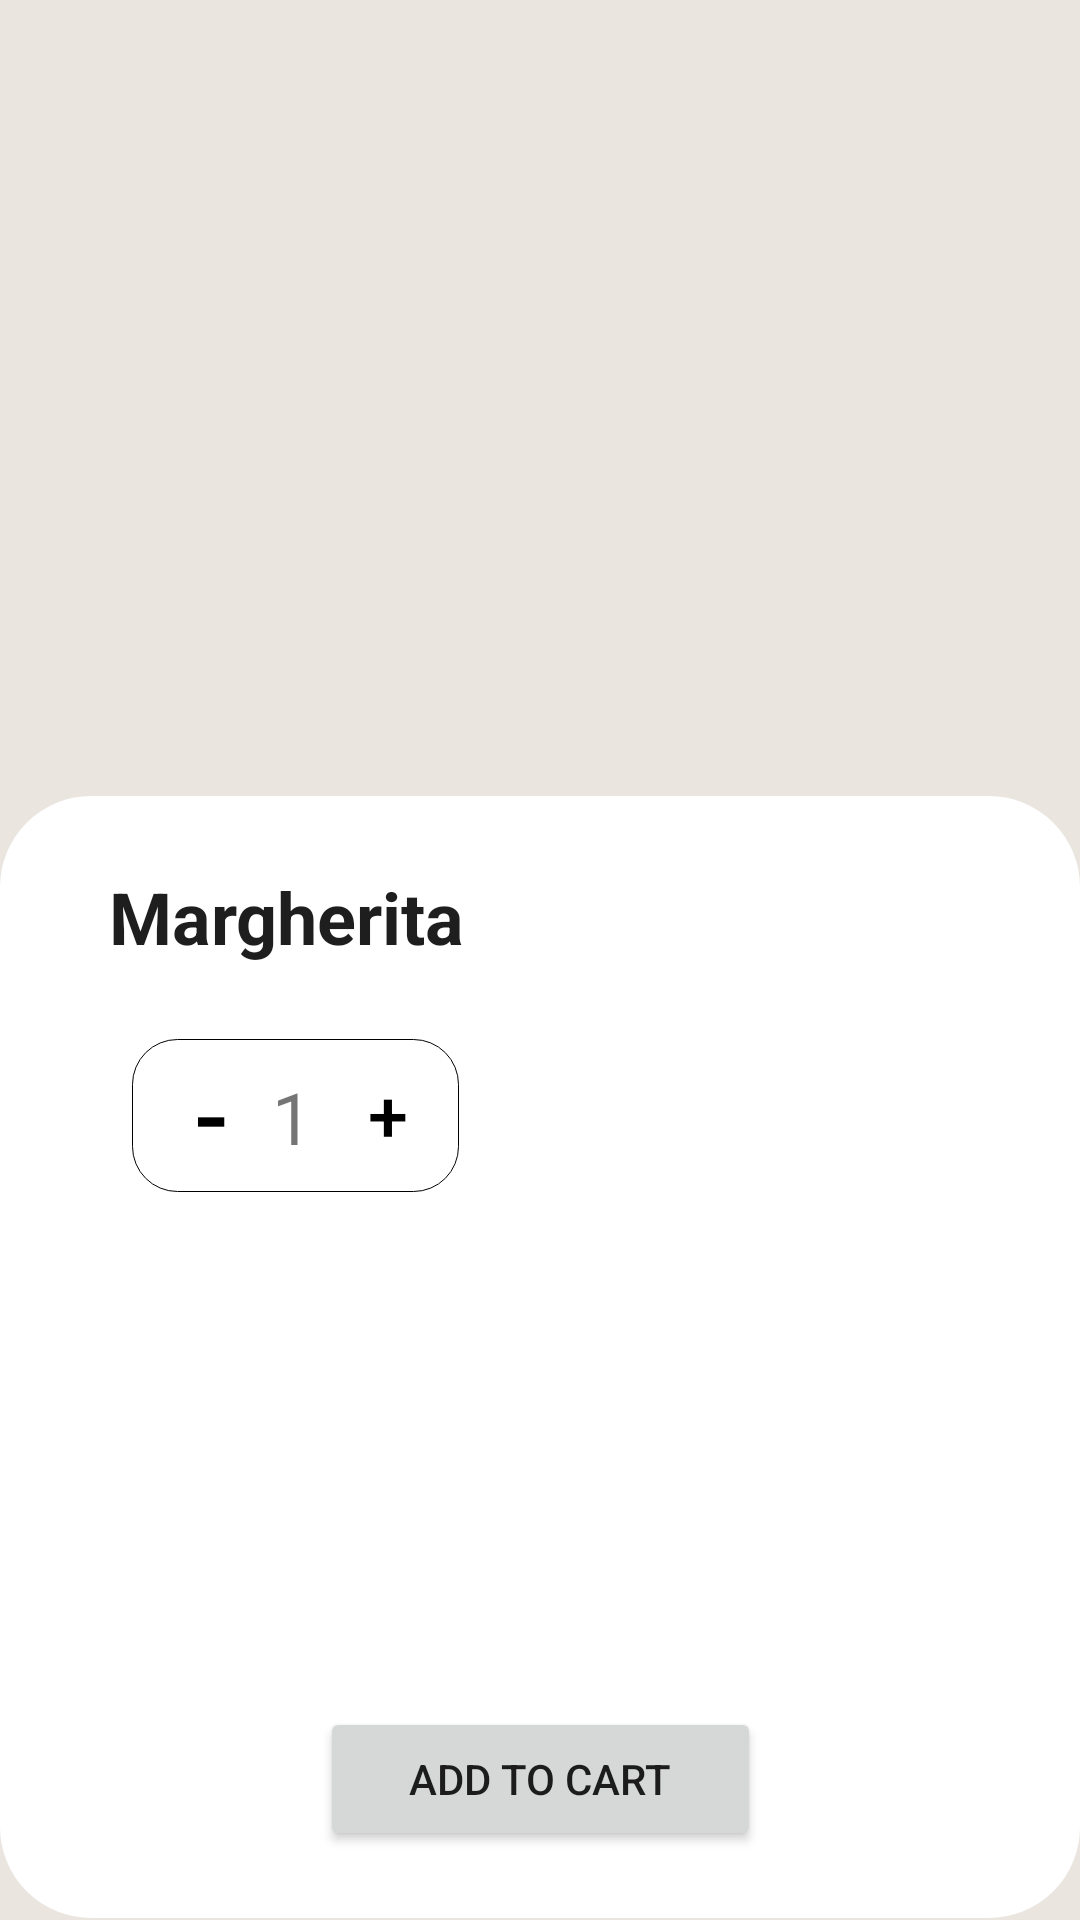

This screen was rendered from an Android layout file. Write that file and the resources it references.
<!-- AndroidManifest.xml: application theme Theme.PizzzaApp -->
<!-- res/layout/activity_main.xml -->
<?xml version="1.0" encoding="utf-8"?>
<androidx.constraintlayout.widget.ConstraintLayout xmlns:android="http://schemas.android.com/apk/res/android"
    xmlns:app="http://schemas.android.com/apk/res-auto"
    xmlns:tools="http://schemas.android.com/tools"
    android:layout_width="match_parent"
    android:layout_height="match_parent"
    tools:context=".MainActivity"
    android:background="@color/background"

    >

    <ImageView
        android:id="@+id/imageMainViewPizza"
        android:layout_width="314dp"
        android:layout_height="308dp"
        app:layout_constraintBottom_toBottomOf="parent"
        app:layout_constraintEnd_toEndOf="parent"
        app:layout_constraintHorizontal_bias="0.494"
        app:layout_constraintStart_toStartOf="parent"
        app:layout_constraintTop_toTopOf="parent"
        app:layout_constraintVertical_bias="0.082"
        app:srcCompat="@drawable/p3">

    </ImageView>

    <ImageView
        android:id="@+id/imageView"
        android:layout_width="match_parent"
        android:layout_height="374dp"
        app:layout_constraintBottom_toBottomOf="parent"
        app:layout_constraintEnd_toEndOf="parent"
        app:layout_constraintStart_toStartOf="parent"
        app:layout_constraintTop_toTopOf="parent"
        app:layout_constraintVertical_bias="0.997"
        app:srcCompat="@drawable/backrect" />

    <Button
        android:id="@+id/button"
        android:layout_width="45dp"
        android:layout_height="93dp"
        android:background="#00FFFFFF"
        android:text="-"
        android:textColor="#000000"
        android:textSize="34sp"
        app:layout_constraintBottom_toBottomOf="@+id/imageView4"
        app:layout_constraintEnd_toEndOf="@+id/imageView4"
        app:layout_constraintHorizontal_bias="0.062"
        app:layout_constraintStart_toStartOf="@+id/imageView4"
        app:layout_constraintTop_toTopOf="@+id/imageView4"
        app:layout_constraintVertical_bias="0.523" />

    <ImageView
        android:id="@+id/imageView4"
        android:layout_width="109dp"
        android:layout_height="51dp"
        android:layout_marginStart="44dp"
        android:layout_marginTop="65dp"
        app:layout_constraintBottom_toBottomOf="parent"
        app:layout_constraintStart_toStartOf="parent"
        app:layout_constraintTop_toTopOf="@+id/imageView"
        app:layout_constraintVertical_bias="0.062"
        app:srcCompat="@drawable/amountselback" />

    <TextView
        android:id="@+id/textViewQuantity"
        android:layout_width="wrap_content"
        android:layout_height="wrap_content"
        android:text="1"
        android:textSize="24sp"
        app:layout_constraintBottom_toBottomOf="@+id/imageView4"
        app:layout_constraintEnd_toEndOf="@+id/imageView4"
        app:layout_constraintHorizontal_bias="0.489"
        app:layout_constraintStart_toStartOf="@+id/imageView4"
        app:layout_constraintTop_toTopOf="@+id/imageView4"
        app:layout_constraintVertical_bias="0.526" />

    <Button
        android:id="@+id/button2"
        android:layout_width="45dp"
        android:layout_height="93dp"
        android:background="#00FFFFFF"
        android:text="+"
        android:textColor="#000000"
        android:textSize="24sp"
        app:layout_constraintBottom_toBottomOf="@+id/imageView4"
        app:layout_constraintEnd_toEndOf="@+id/imageView4"
        app:layout_constraintHorizontal_bias="0.984"
        app:layout_constraintStart_toStartOf="@+id/imageView4"
        app:layout_constraintTop_toTopOf="@+id/imageView4"
        app:layout_constraintVertical_bias="0.523" />

    <TextView
        android:id="@+id/foodElemNameMain"
        android:layout_width="wrap_content"
        android:layout_height="wrap_content"
        android:layout_marginTop="24dp"
        android:text="Margherita"
        android:textColor="#1E1E1E"
        android:textSize="24sp"
        android:textStyle="bold"
        app:layout_constraintBottom_toTopOf="@+id/imageView4"
        app:layout_constraintEnd_toEndOf="parent"
        app:layout_constraintHorizontal_bias="0.15"
        app:layout_constraintStart_toStartOf="parent"
        app:layout_constraintTop_toTopOf="@+id/imageView"
        app:layout_constraintVertical_bias="0.0" />

    <androidx.recyclerview.widget.RecyclerView
        android:id="@+id/recyclerView"
        android:layout_width="377dp"
        android:layout_height="114dp"
        app:layout_constraintBottom_toBottomOf="parent"
        app:layout_constraintEnd_toEndOf="parent"
        app:layout_constraintHorizontal_bias="0.47"
        app:layout_constraintStart_toStartOf="parent"
        app:layout_constraintTop_toTopOf="@+id/imageView"
        app:layout_constraintVertical_bias="0.666" />

    <Button
        android:id="@+id/addToCartMain"
        android:layout_width="147dp"
        android:layout_height="48dp"
        android:text="Add to Cart"
        app:layout_constraintBottom_toBottomOf="parent"
        app:layout_constraintEnd_toEndOf="parent"
        app:layout_constraintStart_toStartOf="parent"
        app:layout_constraintTop_toBottomOf="@+id/recyclerView"
        app:layout_constraintVertical_bias="0.407" />

</androidx.constraintlayout.widget.ConstraintLayout>
<!-- resources referenced by this layout -->
<resources>
  <color name="background">#EAE5DF</color>
  <!-- drawable amountselback (drawable) -->
  <?xml version="1.0" encoding="utf-8"?>
  <shape xmlns:android="http://schemas.android.com/apk/res/android" android:id="@+id/listview_background_shape">
      <stroke android:width="0.2dp" android:color="@color/black" />
      <padding android:left="2dp"
          android:top="2dp"
          android:right="2dp"
          android:bottom="2dp" />
      <corners android:radius="15dp" />
  
  </shape>
  <!-- drawable backrect (drawable) -->
  <?xml version="1.0" encoding="utf-8"?>
  <shape xmlns:android="http://schemas.android.com/apk/res/android" android:id="@+id/listview_background_shape">
      <stroke android:width="0.52dp" android:color="@color/white" />
      <padding android:left="2dp"
          android:top="2dp"
          android:right="2dp"
          android:bottom="2dp" />
      <corners android:radius="30dp" />
      <solid android:color="#ffffffff" />
  </shape>
  <style name="Theme.PizzzaApp" parent="Theme.MaterialComponents.DayNight.NoActionBar">
          
          <item name="colorPrimary">@color/purple_500</item>
          <item name="colorPrimaryVariant">@color/background</item>
          <item name="colorOnPrimary">@color/white</item>
          
          <item name="colorSecondary">@color/teal_200</item>
          <item name="colorSecondaryVariant">@color/teal_700</item>
          <item name="colorOnSecondary">@color/black</item>
          
          <item name="android:statusBarColor" tools:targetApi="l">?attr/colorPrimaryVariant</item>
          
      </style>
  <color name="black">#FF000000</color>
  <color name="white">#FFFFFFFF</color>
  <color name="purple_500">#E1C29C</color>
  <color name="teal_200">#FF03DAC5</color>
  <color name="teal_700">#FF018786</color>
</resources>
